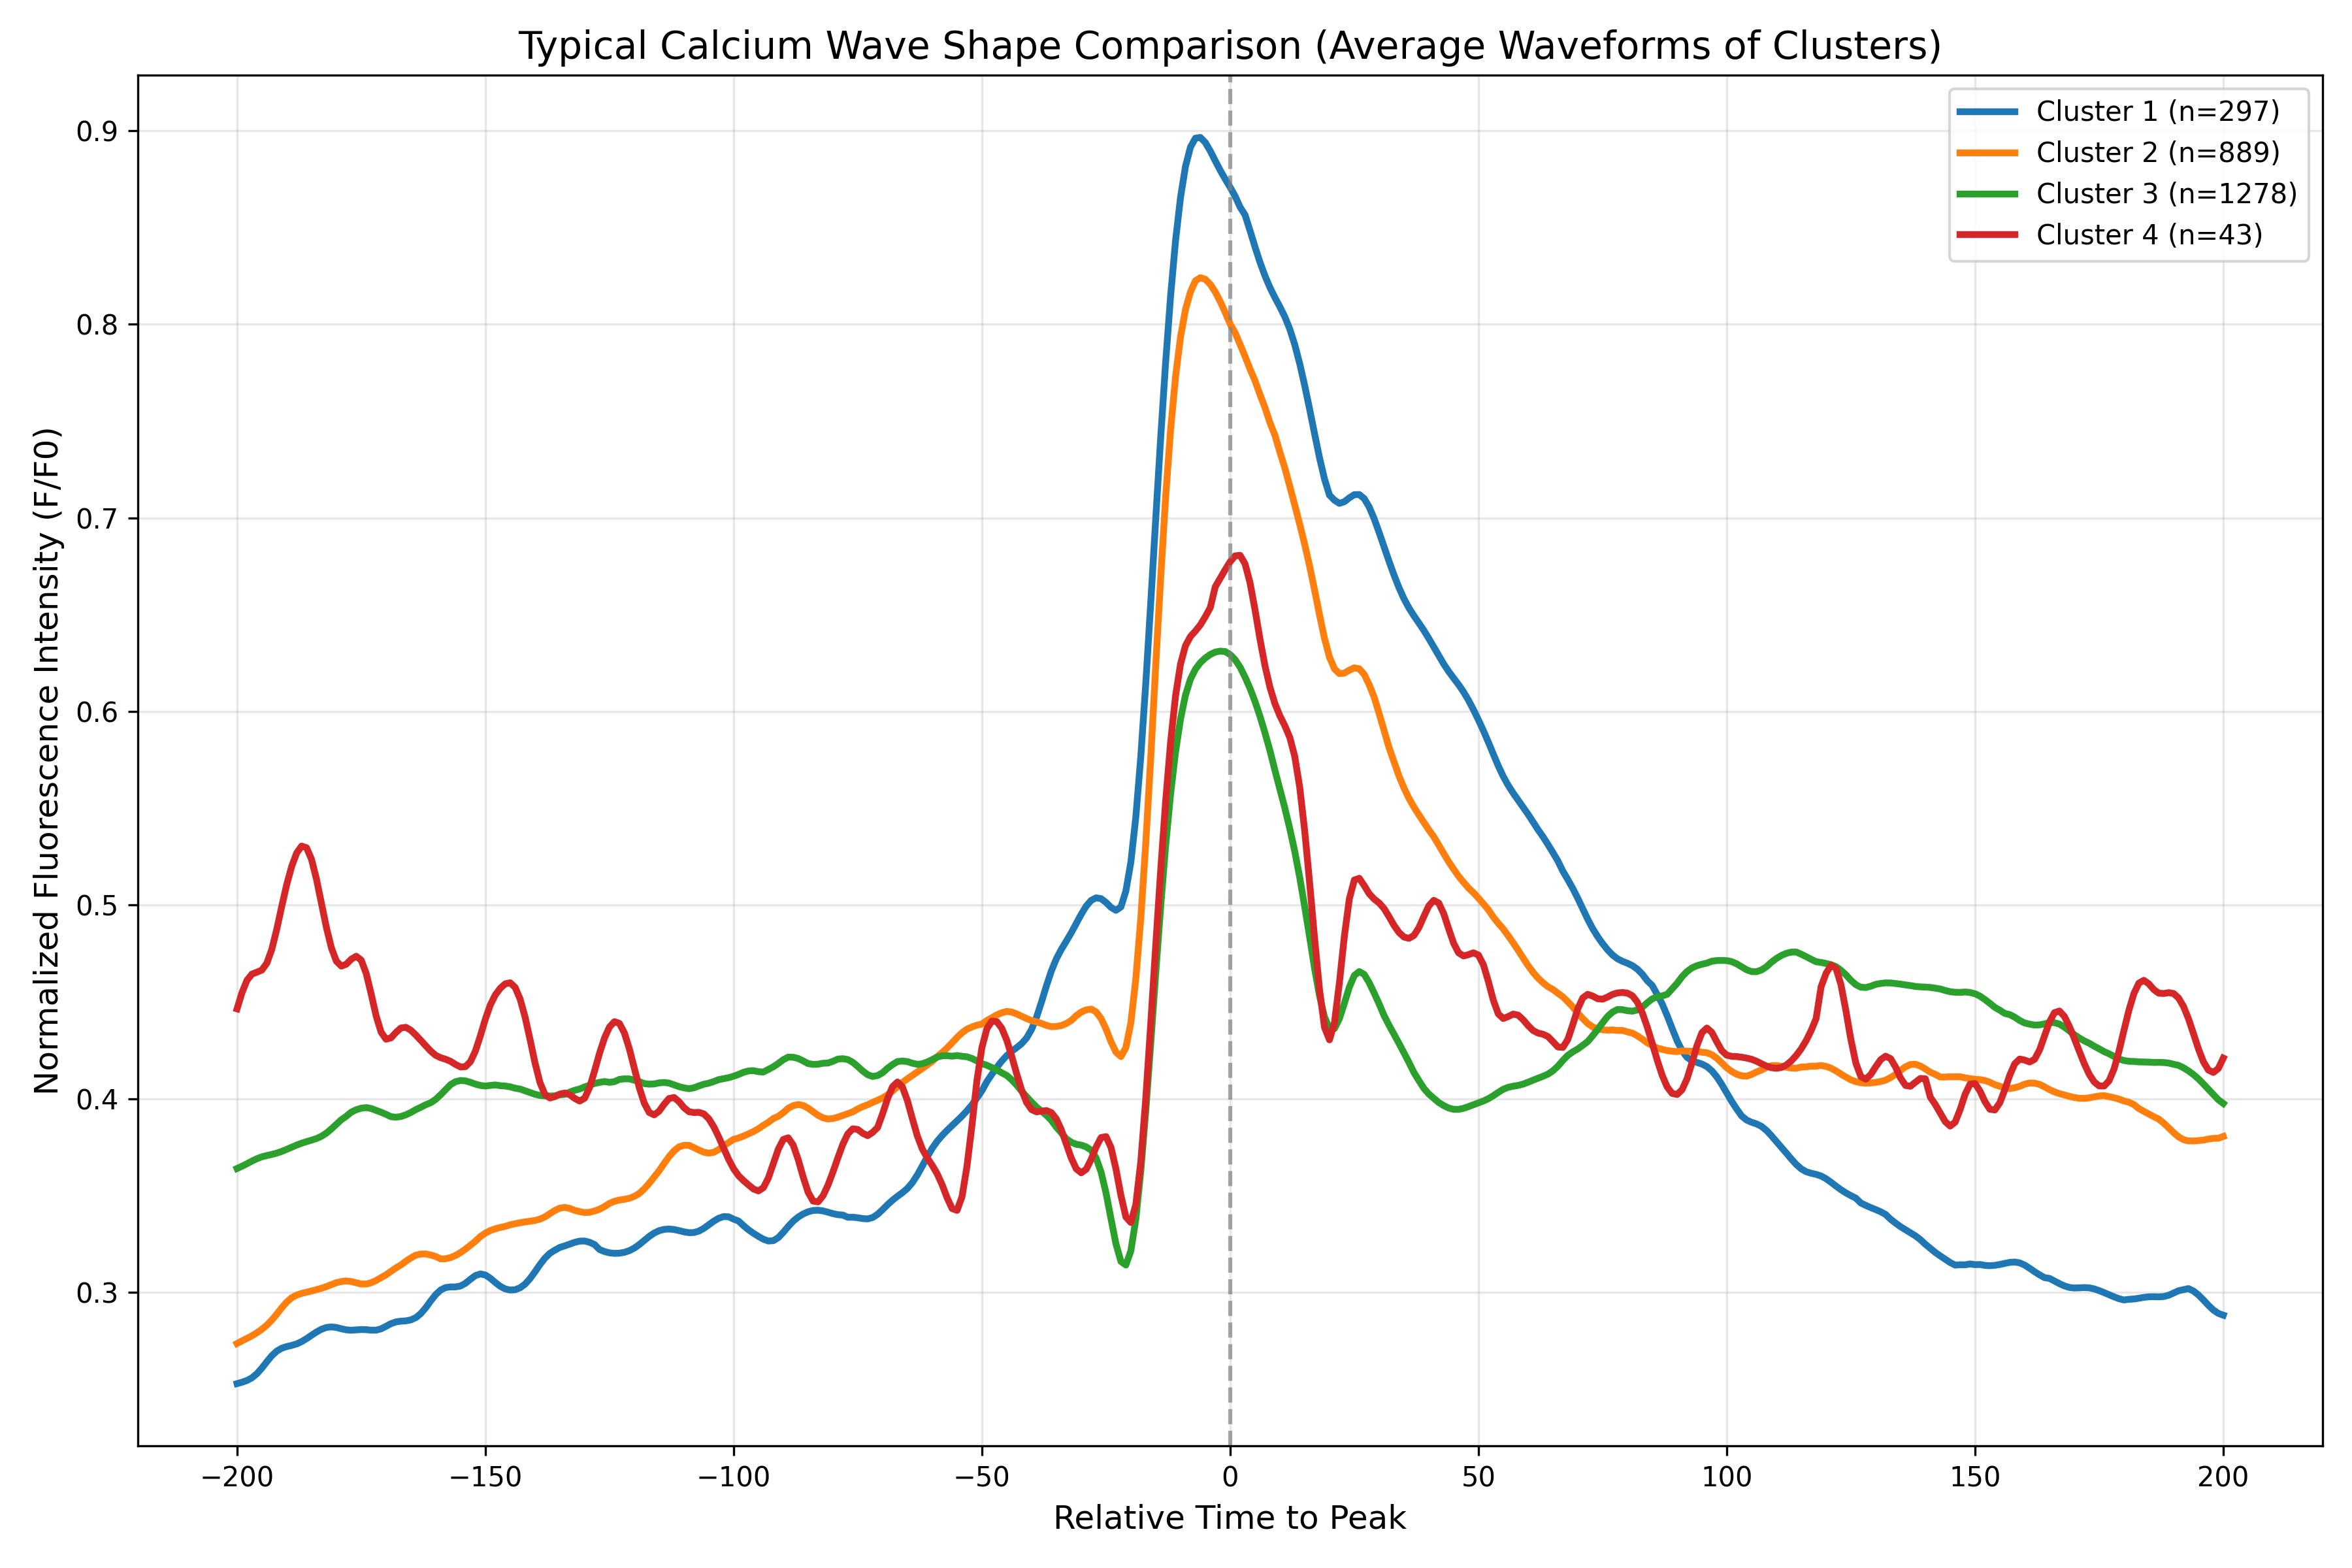

The file beside this chart, header and first rows:
cluster, time_point, mean_intensity, std_intensity, n_samples
Cluster_1, -200.0, 0.2527, 0.2455, 297
Cluster_1, -199.0, 0.2535, 0.2408, 297
Cluster_1, -198.0, 0.2544, 0.2369, 297
Cluster_1, -197.0, 0.2558, 0.2341, 297
Cluster_1, -196.0, 0.2579, 0.2326, 297
Cluster_1, -195.0, 0.2608, 0.2324, 297
Cluster_1, -194.0, 0.2641, 0.2334, 297
Cluster_1, -193.0, 0.2672, 0.2351, 297
Cluster_1, -192.0, 0.2695, 0.2368, 297
Cluster_1, -191.0, 0.2711, 0.2382, 297
Cluster_1, -190.0, 0.2719, 0.2394, 297
Cluster_1, -189.0, 0.2725, 0.2408, 297
Cluster_1, -188.0, 0.2733, 0.2422, 297
Cluster_1, -187.0, 0.2745, 0.2436, 297
Cluster_1, -186.0, 0.276, 0.245, 297
Cluster_1, -185.0, 0.2777, 0.2461, 297
Cluster_1, -184.0, 0.2794, 0.2468, 297
Cluster_1, -183.0, 0.2808, 0.2472, 297
Cluster_1, -182.0, 0.2818, 0.2475, 297
Cluster_1, -181.0, 0.2821, 0.2472, 297
Cluster_1, -180.0, 0.2818, 0.2459, 297
Cluster_1, -179.0, 0.2811, 0.2435, 297
Cluster_1, -178.0, 0.2805, 0.2406, 297
Cluster_1, -177.0, 0.2803, 0.2384, 297
Cluster_1, -176.0, 0.2805, 0.2376, 297
Cluster_1, -175.0, 0.2807, 0.2379, 297
Cluster_1, -174.0, 0.2806, 0.2388, 297
Cluster_1, -173.0, 0.2804, 0.2398, 297
Cluster_1, -172.0, 0.2804, 0.241, 297
Cluster_1, -171.0, 0.2811, 0.2427, 297
Cluster_1, -170.0, 0.2824, 0.2449, 297
Cluster_1, -169.0, 0.2837, 0.2473, 297
Cluster_1, -168.0, 0.2846, 0.2492, 297
Cluster_1, -167.0, 0.285, 0.2502, 297
Cluster_1, -166.0, 0.2852, 0.2501, 297
Cluster_1, -165.0, 0.2857, 0.2491, 297
Cluster_1, -164.0, 0.2868, 0.2475, 297
Cluster_1, -163.0, 0.2889, 0.2457, 297
Cluster_1, -162.0, 0.2919, 0.2444, 297
Cluster_1, -161.0, 0.2955, 0.2439, 297
Cluster_1, -160.0, 0.2987, 0.2441, 297
Cluster_1, -159.0, 0.3011, 0.2445, 297
Cluster_1, -158.0, 0.3024, 0.245, 297
Cluster_1, -157.0, 0.3027, 0.2459, 297
Cluster_1, -156.0, 0.3027, 0.2473, 297
Cluster_1, -155.0, 0.3032, 0.2491, 297
Cluster_1, -154.0, 0.3046, 0.2509, 297
Cluster_1, -153.0, 0.3067, 0.2525, 297
Cluster_1, -152.0, 0.3086, 0.2539, 297
Cluster_1, -151.0, 0.3094, 0.255, 297
Cluster_1, -150.0, 0.3089, 0.2559, 297
Cluster_1, -149.0, 0.3072, 0.2562, 297
Cluster_1, -148.0, 0.305, 0.2561, 297
Cluster_1, -147.0, 0.303, 0.2556, 297
Cluster_1, -146.0, 0.3017, 0.255, 297
Cluster_1, -145.0, 0.3011, 0.2546, 297
Cluster_1, -144.0, 0.3013, 0.2546, 297
Cluster_1, -143.0, 0.3023, 0.2549, 297
Cluster_1, -142.0, 0.3042, 0.2553, 297
Cluster_1, -141.0, 0.307, 0.2552, 297
... 1,544 more rows
